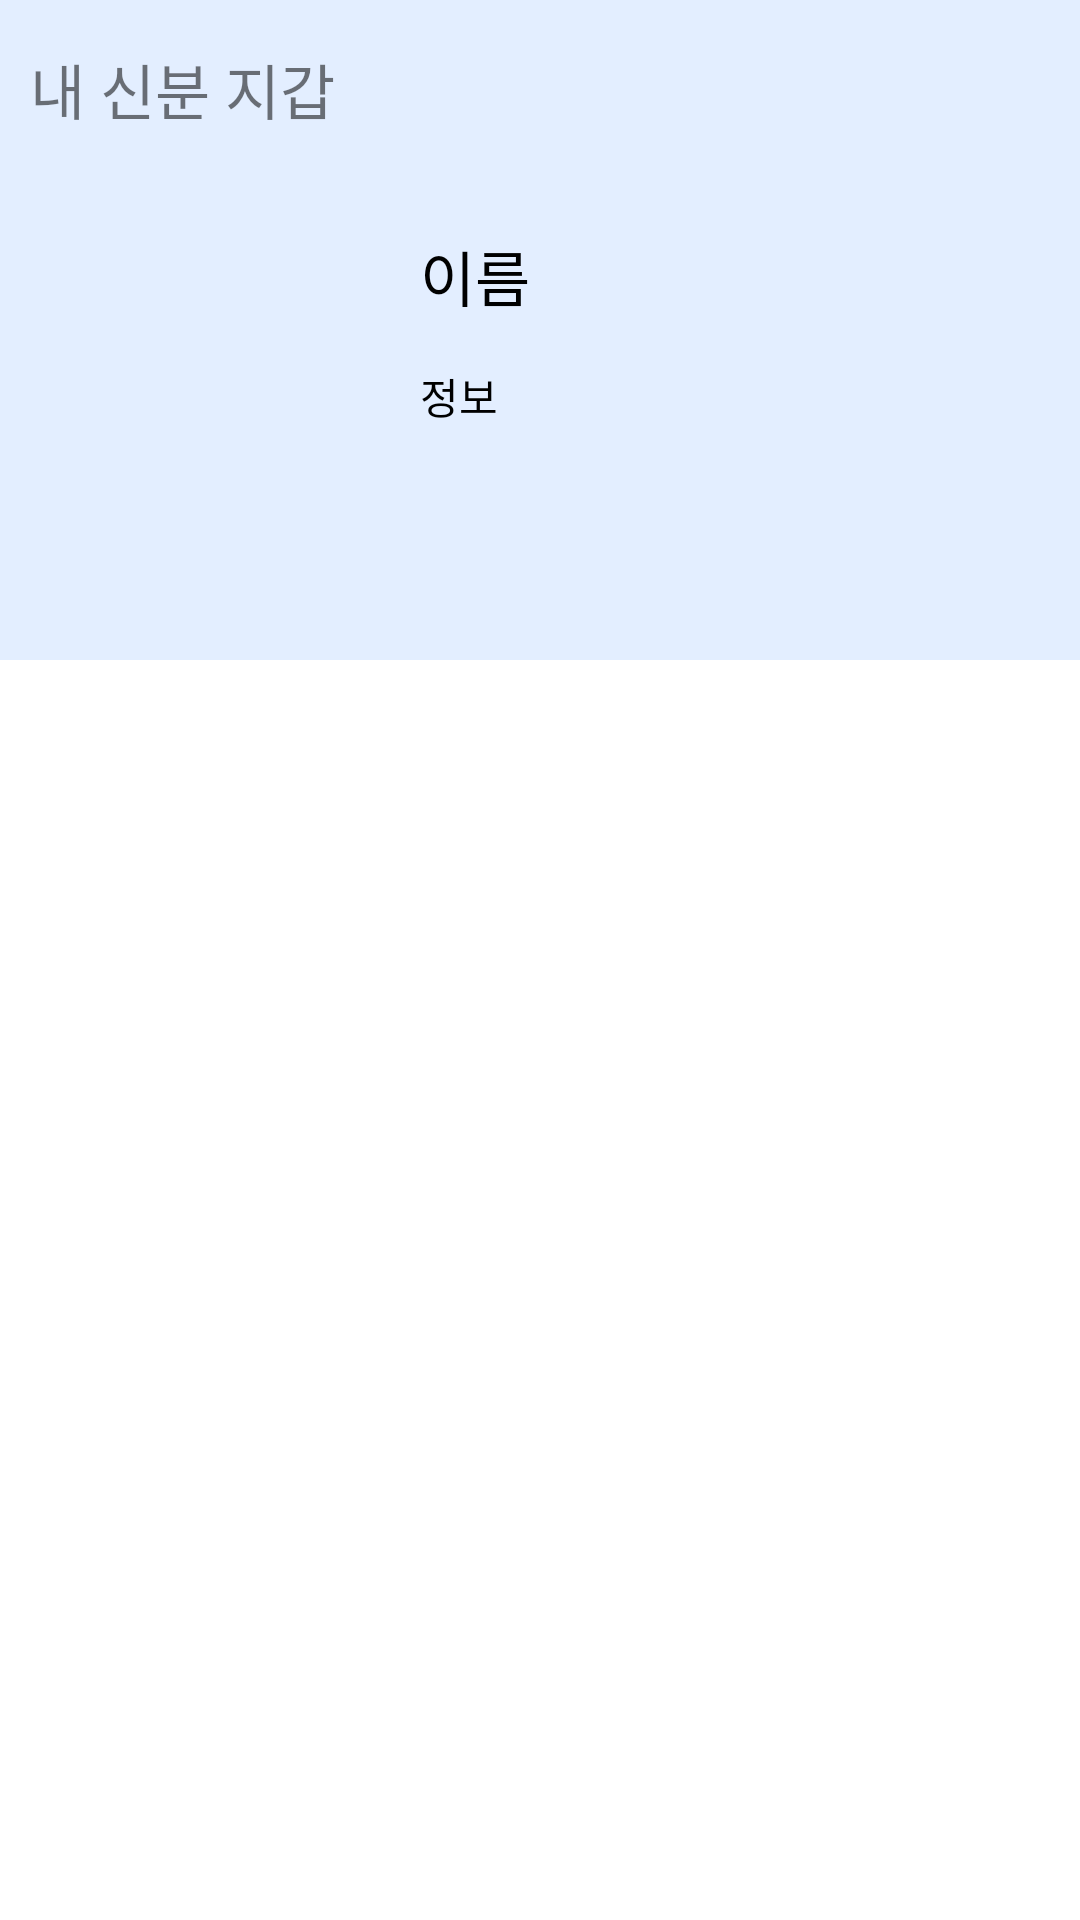

This screen was rendered from an Android layout file. Write that file and the resources it references.
<!-- AndroidManifest.xml: application theme AppTheme -->
<!-- res/layout/activity_auth_list.xml -->
<?xml version="1.0" encoding="utf-8"?>
<android.support.constraint.ConstraintLayout xmlns:android="http://schemas.android.com/apk/res/android"
    xmlns:app="http://schemas.android.com/apk/res-auto"
    xmlns:tools="http://schemas.android.com/tools"
    android:layout_width="match_parent"
    android:layout_height="match_parent"
    tools:context="android.blockchain.hackathon.main.AuthListActivity">

    <android.support.design.widget.AppBarLayout
        android:id="@+id/main_app_bar"
        android:layout_width="match_parent"
        android:layout_height="wrap_content"
        android:background="#00FFFFFF"
        android:fitsSystemWindows="false"
        android:theme="@style/ThemeOverlay.AppCompat.Dark.ActionBar">

        <android.support.design.widget.CollapsingToolbarLayout
            android:id="@+id/toolbar_layout"
            android:layout_width="match_parent"
            android:layout_height="wrap_content"
            android:fitsSystemWindows="true"
            app:contentScrim="?attr/colorPrimary"
            app:expandedTitleMarginEnd="64dp"
            app:expandedTitleMarginStart="48dp"
            app:layout_scrollFlags="scroll|exitUntilCollapsed">

            <LinearLayout
                android:id="@+id/id_linearlayout_main"
                android:layout_width="match_parent"
                android:layout_height="220dp"
                android:background="@drawable/main_userinfo_background"
                android:gravity="center_vertical"
                android:orientation="horizontal"
                android:padding="30dp">

                <ImageView
                    android:layout_width="100dp"
                    android:layout_height="100dp"
                    android:src="@mipmap/ic_launcher_round" />

                <LinearLayout
                    android:id="@+id/id_linearlayout2_main"
                    android:layout_width="match_parent"
                    android:layout_height="100dp"
                    android:gravity="center_vertical"
                    android:orientation="vertical"
                    android:padding="10dp">

                    <TextView
                        android:id="@+id/id_text_username_main"
                        android:layout_width="wrap_content"
                        android:layout_height="wrap_content"
                        android:layout_marginBottom="15dp"
                        android:text="이름"
                        android:textColor="@android:color/black"
                        android:textSize="20sp" />

                    <TextView
                        android:id="@+id/id_text_userinfo_main"
                        android:layout_width="wrap_content"
                        android:layout_height="wrap_content"
                        android:text="정보"
                        android:textColor="@android:color/black" />
                </LinearLayout>
            </LinearLayout>

            <android.support.v7.widget.Toolbar
                android:id="@+id/toolbar"
                android:layout_width="match_parent"
                android:layout_height="?attr/actionBarSize"
                android:background="#00FFFFFF"
                android:fitsSystemWindows="false"
                app:layout_collapseMode="pin"
                app:layout_scrollFlags="scroll|enterAlways"
                app:popupTheme="@style/ThemeOverlay.AppCompat.Light" />
        </android.support.design.widget.CollapsingToolbarLayout>
    </android.support.design.widget.AppBarLayout>

    <RelativeLayout
        android:layout_width="match_parent"
        android:layout_height="wrap_content"
        android:paddingTop="5dp"
        app:layout_behavior="@string/appbar_scrolling_view_behavior">

        <TextView
            android:id="@+id/id_text_myWallet"
            android:layout_width="match_parent"
            android:layout_height="wrap_content"
            android:padding="10dp"
            android:text="내 신분 지갑"
            android:textSize="20sp" />

        <android.support.v7.widget.RecyclerView
            android:id="@+id/id_recyclerview_main"
            android:layout_width="match_parent"
            android:layout_height="match_parent"
            android:layout_below="@id/id_text_myWallet"
            android:orientation="vertical"
            android:paddingTop="5dp"
            app:layoutManager="LinearLayoutManager" />

    </RelativeLayout>
</android.support.constraint.ConstraintLayout>
<!-- resources referenced by this layout -->
<resources>
  <!-- drawable main_userinfo_background (drawable) -->
  <?xml version="1.0" encoding="utf-8"?>
  <shape xmlns:android="http://schemas.android.com/apk/res/android"
      android:shape="rectangle">
      <solid android:color="#b8d9e8ff" />
  
  </shape>
  <style name="AppTheme" parent="Theme.AppCompat.Light.NoActionBar">
          
          <item name="colorPrimary">@color/colorPrimary</item>
          <item name="colorPrimaryDark">@color/colorPrimaryDark</item>
          <item name="colorAccent">@color/colorAccent</item>
          <item name="android:colorBackground">@color/colorBackground</item>
      </style>
  <color name="colorPrimary">#3F51B5</color>
  <color name="colorPrimaryDark">#ff0d01</color>
  <color name="colorAccent">#FF4081</color>
  <color name="colorBackground">#ffffff</color>
</resources>
